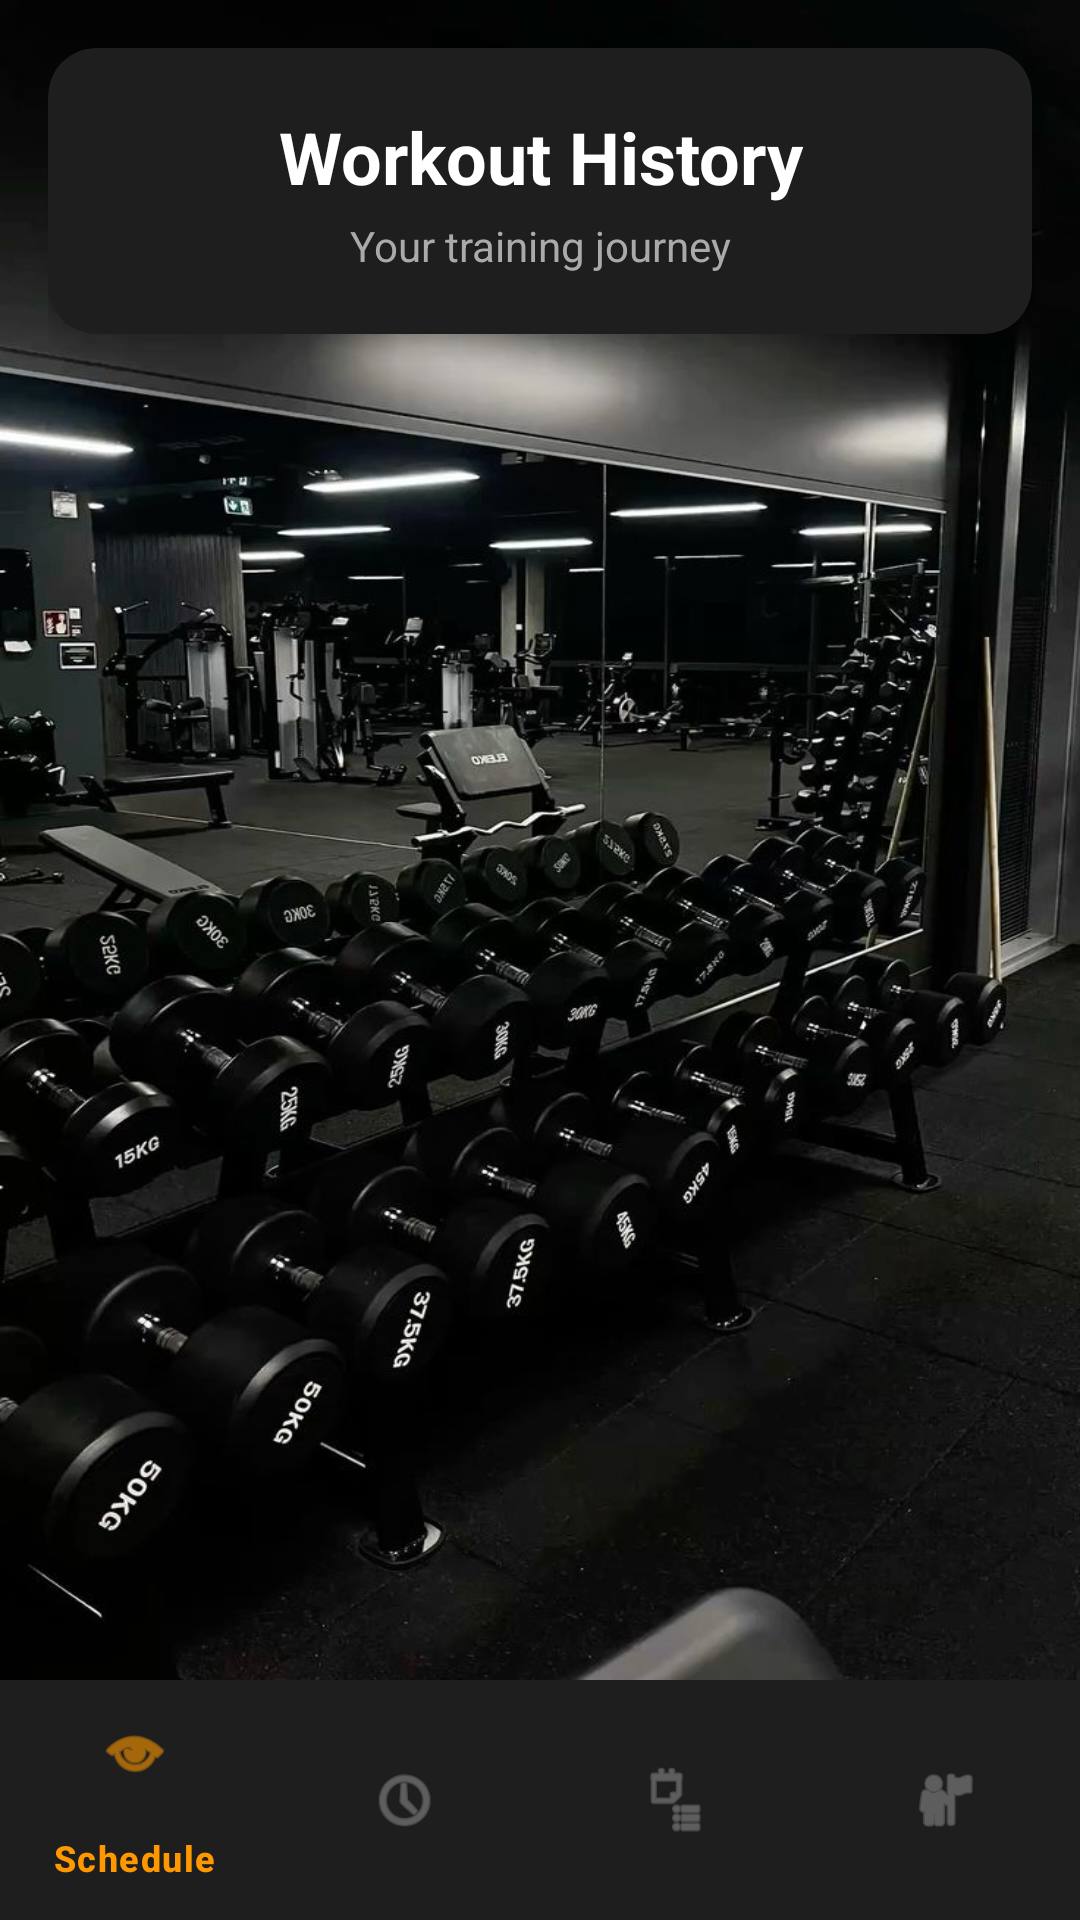

Layout XML and referenced resources for this Android screen:
<!-- AndroidManifest.xml: application theme Theme.AIFitness -->
<!-- res/layout/activity_workout_history.xml -->
<?xml version="1.0" encoding="utf-8"?>
<LinearLayout xmlns:android="http://schemas.android.com/apk/res/android"
    xmlns:app="http://schemas.android.com/apk/res-auto"
    android:layout_width="match_parent"
    android:layout_height="match_parent"
    android:orientation="vertical"
    android:background="@color/black">

    <LinearLayout
        android:layout_width="match_parent"
        android:layout_height="0dp"
        android:layout_weight="1"
        android:background="@drawable/dangnhap"
        android:orientation="vertical"
        android:padding="16dp">


    
        <androidx.cardview.widget.CardView
            android:layout_width="match_parent"
            android:layout_height="wrap_content"
            android:layout_marginBottom="16dp"
            app:cardBackgroundColor="#1E1E1E"
            app:cardCornerRadius="16dp"
            app:cardElevation="8dp">

            <LinearLayout
                android:layout_width="match_parent"
                android:layout_height="wrap_content"
                android:orientation="vertical"
                android:padding="20dp">

                <TextView
                    android:layout_width="match_parent"
                    android:layout_height="wrap_content"
                    android:gravity="center"
                    android:text="Workout History"
                    android:textColor="#FFFFFF"
                    android:textSize="24sp"
                    android:textStyle="bold" />

                <TextView
                    android:layout_width="match_parent"
                    android:layout_height="wrap_content"
                    android:layout_marginTop="4dp"
                    android:gravity="center"
                    android:text="Your training journey"
                    android:textColor="#AAAAAA"
                    android:textSize="14sp" />
            </LinearLayout>
        </androidx.cardview.widget.CardView>

        
        <ProgressBar
            android:id="@+id/progressBar"
            android:layout_width="wrap_content"
            android:layout_height="wrap_content"
            android:layout_gravity="center"
            android:layout_marginTop="32dp"
            android:indeterminateTint="#FF9800"
            android:visibility="gone" />

        
        <TextView
            android:id="@+id/tvEmpty"
            android:layout_width="match_parent"
            android:layout_height="wrap_content"
            android:layout_marginTop="64dp"
            android:gravity="center"
            android:text="No workout history yet.\nStart your first workout!"
            android:textColor="#FFC107"
            android:textSize="20sp"
            android:visibility="gone" />

        
        <androidx.recyclerview.widget.RecyclerView
            android:id="@+id/rvWorkoutHistory"
            android:layout_width="match_parent"
            android:layout_height="0dp"
            android:layout_weight="1"
            android:scrollbars="vertical" />

    </LinearLayout>

    
    <com.google.android.material.bottomnavigation.BottomNavigationView
        android:id="@+id/bottomNavigation"
        android:layout_width="match_parent"
        android:layout_height="wrap_content"
        app:menu="@menu/bottom_navigation"
        app:itemIconTint="@color/bottom_nav_selector"
        app:itemTextColor="@color/bottom_nav_selector"
        app:backgroundTint="#1E1E1E"
        app:elevation="8dp" />

</LinearLayout>
<!-- resources referenced by this layout -->
<resources>
  <color name="black">#FF000000</color>
  <!-- drawable dangnhap: jpg bitmap (drawable, 105206 bytes) -->
  <style name="Theme.AIFitness" parent="Theme.MaterialComponents.DayNight.NoActionBar">
          
          <item name="colorPrimary">@color/purple_500</item>
          <item name="colorPrimaryVariant">@color/purple_700</item>
          <item name="colorOnPrimary">@color/white</item>
          
          <item name="colorSecondary">@color/teal_200</item>
          <item name="colorSecondaryVariant">@color/teal_700</item>
          <item name="colorOnSecondary">@color/black</item>
          
          <item name="android:statusBarColor">?attr/colorPrimaryVariant</item>
          
      </style>
  <color name="purple_500">#FF6200EE</color>
  <color name="purple_700">#FF3700B3</color>
  <color name="white">#FFFFFFFF</color>
  <color name="teal_200">#FF03DAC5</color>
  <color name="teal_700">#FF018786</color>
</resources>
